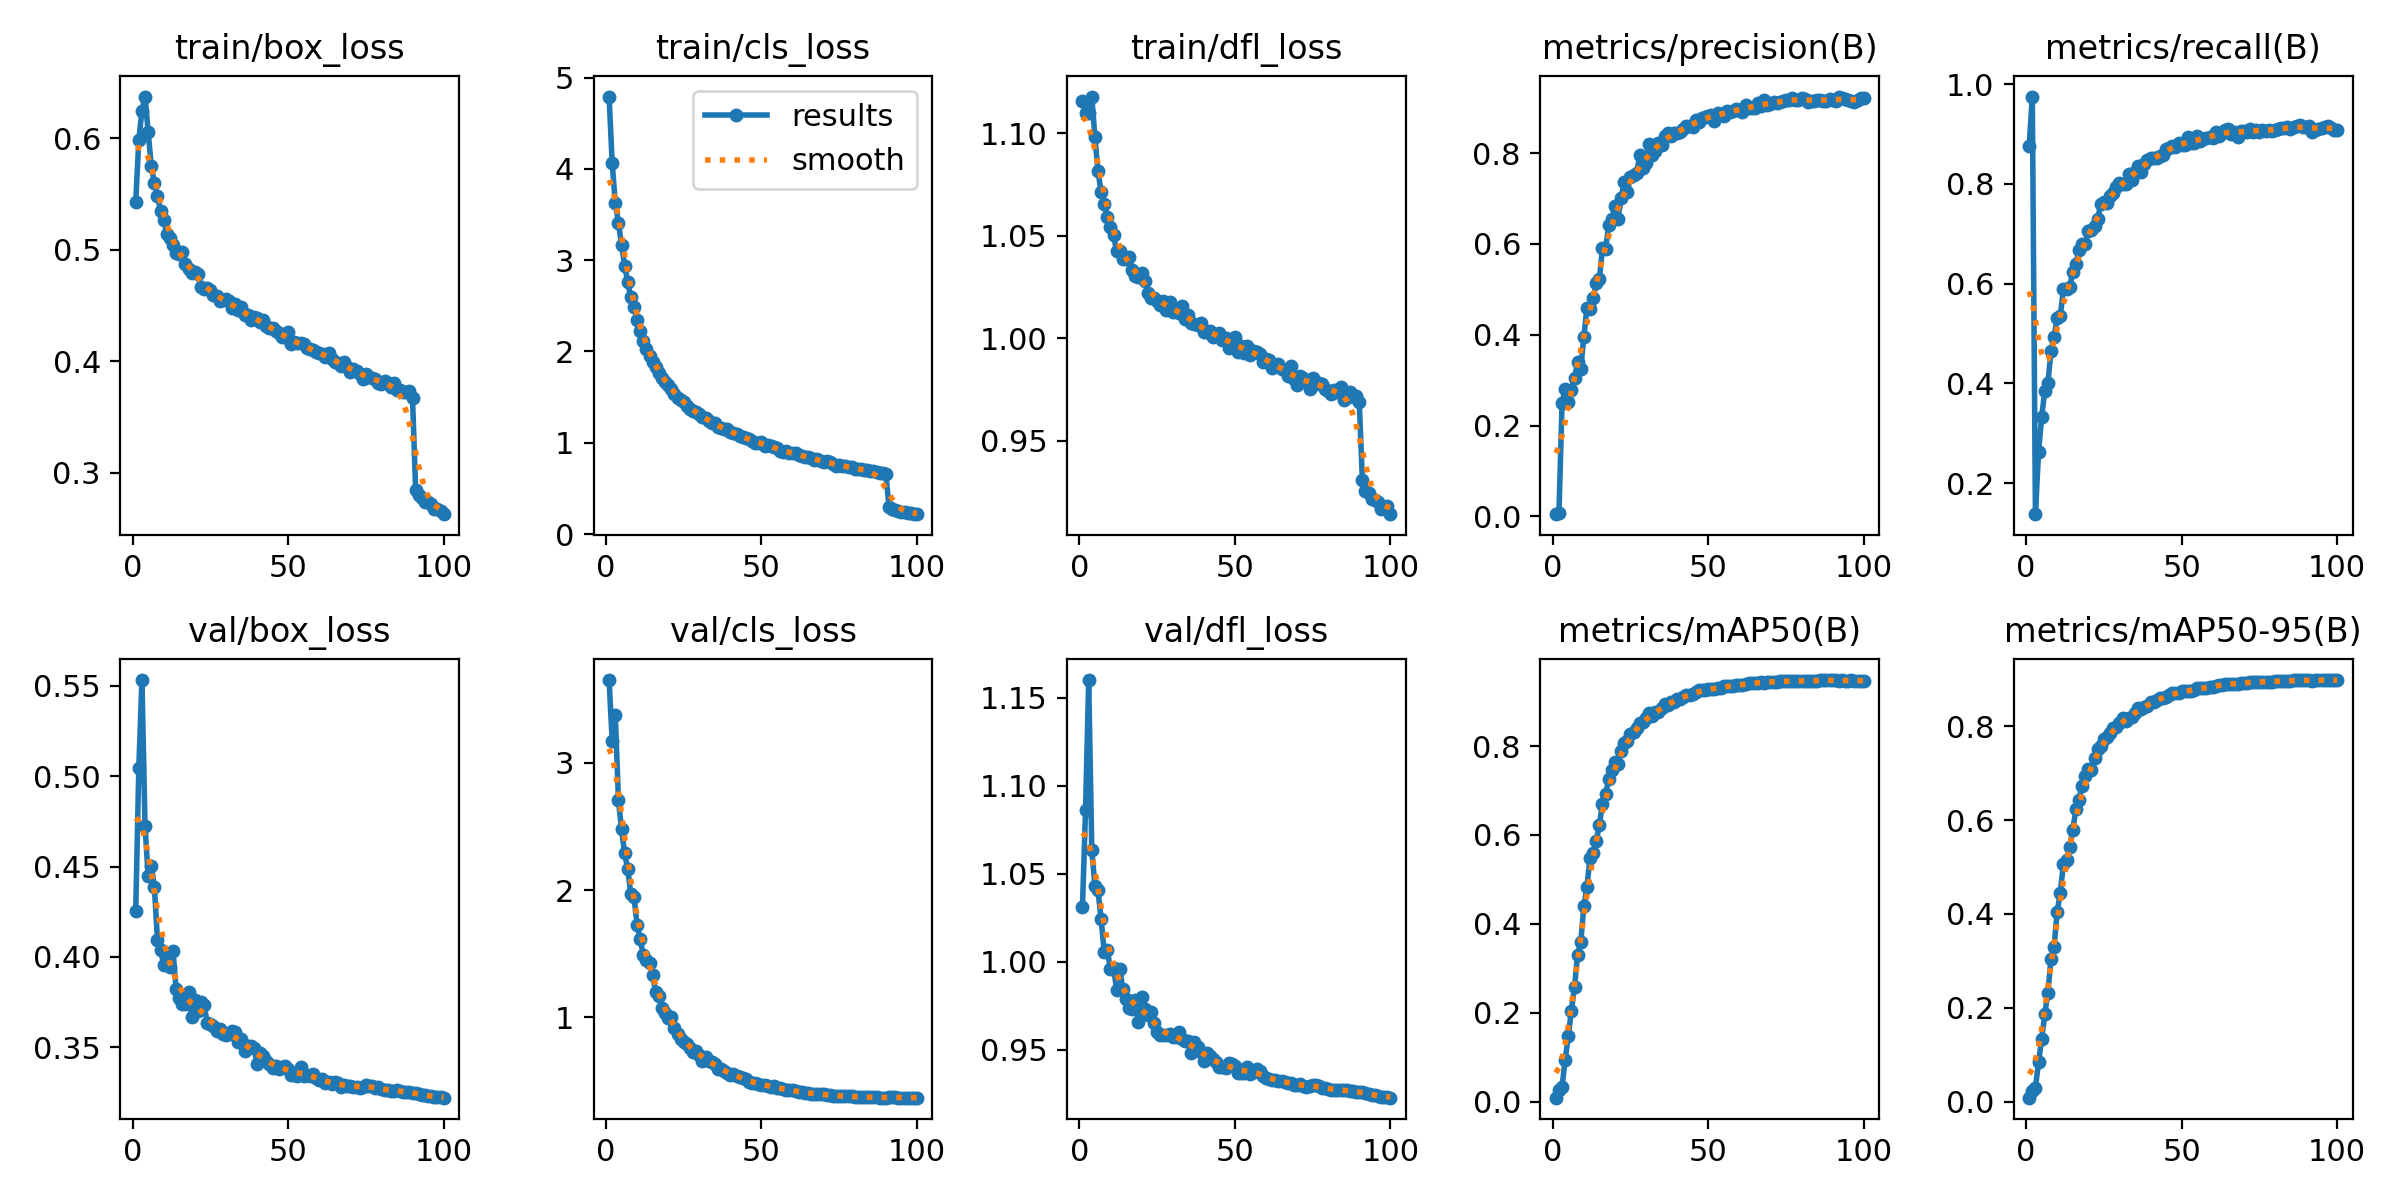

The table this chart was drawn from, first rows:
epoch, train/box_loss, train/cls_loss, train/dfl_loss, metrics/precision(B), metrics/recall(B), metrics/mAP50(B), metrics/mAP50-95(B), val/box_loss, val/cls_loss, val/dfl_loss, lr/pg0, lr/pg1, lr/pg2
1, 0.5424, 4.792, 1.116, 0.00505, 0.8767, 0.00888, 0.00821, 0.4253, 3.648, 1.031, 0.003327, 0.003327, 0.003327
2, 0.5986, 4.061, 1.11, 0.00744, 0.975, 0.02542, 0.02252, 0.5047, 3.168, 1.086, 0.006594, 0.006594, 0.006594
3, 0.6244, 3.628, 1.11, 0.25, 0.1376, 0.03388, 0.02918, 0.5531, 3.377, 1.16, 0.009796, 0.009796, 0.009796
4, 0.6373, 3.409, 1.118, 0.2803, 0.2628, 0.0942, 0.0843, 0.4724, 2.708, 1.063, 0.009703, 0.009703, 0.009703
5, 0.6055, 3.17, 1.098, 0.2513, 0.3318, 0.147, 0.1329, 0.4446, 2.477, 1.043, 0.009604, 0.009604, 0.009604
6, 0.5752, 2.94, 1.081, 0.2789, 0.3855, 0.2048, 0.1858, 0.4502, 2.288, 1.04, 0.009505, 0.009505, 0.009505
7, 0.5593, 2.756, 1.071, 0.3052, 0.3996, 0.2584, 0.2322, 0.4387, 2.163, 1.024, 0.009406, 0.009406, 0.009406
8, 0.5479, 2.592, 1.065, 0.3394, 0.4648, 0.331, 0.3047, 0.4095, 1.966, 1.006, 0.009307, 0.009307, 0.009307
9, 0.5345, 2.485, 1.059, 0.3254, 0.4933, 0.3582, 0.3305, 0.4039, 1.945, 1.006, 0.009208, 0.009208, 0.009208
10, 0.5263, 2.344, 1.054, 0.3948, 0.5314, 0.4396, 0.4052, 0.3957, 1.728, 0.9957, 0.009109, 0.009109, 0.009109
11, 0.5142, 2.226, 1.05, 0.4599, 0.5348, 0.483, 0.4456, 0.4019, 1.614, 0.9963, 0.00901, 0.00901, 0.00901
12, 0.5106, 2.117, 1.042, 0.4575, 0.59, 0.5491, 0.5069, 0.3943, 1.49, 0.984, 0.008911, 0.008911, 0.008911
13, 0.5037, 2.029, 1.042, 0.4812, 0.5886, 0.5593, 0.5143, 0.4032, 1.451, 0.9955, 0.008812, 0.008812, 0.008812
14, 0.4965, 1.948, 1.038, 0.5138, 0.5927, 0.586, 0.5431, 0.3822, 1.426, 0.9842, 0.008713, 0.008713, 0.008713
15, 0.4963, 1.887, 1.039, 0.5225, 0.6232, 0.623, 0.5783, 0.3775, 1.33, 0.9788, 0.008614, 0.008614, 0.008614
16, 0.4982, 1.827, 1.04, 0.5912, 0.6384, 0.6705, 0.6232, 0.3741, 1.199, 0.9735, 0.008515, 0.008515, 0.008515
17, 0.487, 1.76, 1.033, 0.5897, 0.6667, 0.6921, 0.6437, 0.3741, 1.171, 0.9733, 0.008416, 0.008416, 0.008416
18, 0.4823, 1.709, 1.03, 0.6414, 0.6787, 0.7258, 0.6731, 0.3805, 1.074, 0.9781, 0.008317, 0.008317, 0.008317
19, 0.4794, 1.664, 1.03, 0.6546, 0.6788, 0.7454, 0.6936, 0.3667, 1.035, 0.9655, 0.008218, 0.008218, 0.008218
20, 0.4795, 1.638, 1.032, 0.6827, 0.7052, 0.7639, 0.7091, 0.3763, 0.9929, 0.98, 0.008119, 0.008119, 0.008119
21, 0.4778, 1.587, 1.028, 0.656, 0.7075, 0.7605, 0.7077, 0.3703, 1.005, 0.9732, 0.00802, 0.00802, 0.00802
22, 0.4661, 1.537, 1.022, 0.7017, 0.7153, 0.7885, 0.7334, 0.3749, 0.9189, 0.9694, 0.007921, 0.007921, 0.007921
23, 0.4648, 1.496, 1.02, 0.7367, 0.729, 0.8076, 0.751, 0.3737, 0.8701, 0.971, 0.007822, 0.007822, 0.007822
24, 0.4653, 1.469, 1.02, 0.7153, 0.7591, 0.8113, 0.7576, 0.3632, 0.8322, 0.9651, 0.007723, 0.007723, 0.007723
25, 0.4638, 1.443, 1.018, 0.748, 0.7642, 0.8279, 0.772, 0.3631, 0.8067, 0.9598, 0.007624, 0.007624, 0.007624
26, 0.4594, 1.402, 1.016, 0.751, 0.7607, 0.8327, 0.7782, 0.362, 0.7889, 0.9585, 0.007525, 0.007525, 0.007525
27, 0.4588, 1.368, 1.018, 0.7569, 0.7748, 0.8412, 0.7849, 0.3589, 0.7626, 0.9583, 0.007426, 0.007426, 0.007426
28, 0.4542, 1.353, 1.014, 0.7957, 0.7812, 0.8524, 0.7965, 0.3602, 0.7265, 0.9581, 0.007327, 0.007327, 0.007327
29, 0.4544, 1.334, 1.018, 0.7674, 0.7939, 0.8535, 0.7976, 0.3572, 0.7385, 0.9591, 0.007228, 0.007228, 0.007228
30, 0.4554, 1.319, 1.013, 0.7788, 0.8026, 0.8622, 0.8062, 0.3571, 0.7042, 0.9569, 0.007129, 0.007129, 0.007129
31, 0.4537, 1.278, 1.013, 0.821, 0.8003, 0.8744, 0.8187, 0.3574, 0.6603, 0.9569, 0.00703, 0.00703, 0.00703
32, 0.4479, 1.269, 1.012, 0.7949, 0.7997, 0.8675, 0.8107, 0.3591, 0.6905, 0.9599, 0.006931, 0.006931, 0.006931
33, 0.4513, 1.242, 1.016, 0.8042, 0.8201, 0.8764, 0.8186, 0.3588, 0.655, 0.9557, 0.006832, 0.006832, 0.006832
34, 0.4459, 1.218, 1.009, 0.8232, 0.8068, 0.8775, 0.8207, 0.3531, 0.6466, 0.9548, 0.006733, 0.006733, 0.006733
35, 0.4482, 1.214, 1.011, 0.8185, 0.8235, 0.8866, 0.8287, 0.3549, 0.6332, 0.9546, 0.006634, 0.006634, 0.006634
36, 0.441, 1.173, 1.008, 0.8386, 0.8351, 0.8945, 0.8392, 0.3482, 0.5973, 0.9478, 0.006535, 0.006535, 0.006535
37, 0.4411, 1.159, 1.007, 0.8442, 0.8229, 0.8935, 0.8365, 0.3508, 0.5973, 0.9544, 0.006436, 0.006436, 0.006436
38, 0.4365, 1.156, 1.006, 0.8386, 0.8393, 0.8986, 0.8413, 0.3508, 0.5826, 0.9515, 0.006337, 0.006337, 0.006337
39, 0.4399, 1.147, 1.007, 0.8439, 0.8472, 0.9002, 0.8442, 0.3496, 0.5644, 0.9484, 0.006238, 0.006238, 0.006238
40, 0.4387, 1.122, 1.003, 0.8437, 0.8517, 0.9064, 0.8525, 0.3409, 0.5458, 0.9432, 0.006139, 0.006139, 0.006139
41, 0.4354, 1.108, 1.003, 0.8473, 0.8508, 0.9067, 0.8515, 0.3467, 0.5562, 0.948, 0.00604, 0.00604, 0.00604
42, 0.4372, 1.096, 1.004, 0.8524, 0.8522, 0.911, 0.8558, 0.3452, 0.5369, 0.9461, 0.005941, 0.005941, 0.005941
43, 0.4313, 1.078, 1, 0.8601, 0.8566, 0.9149, 0.8596, 0.3426, 0.5291, 0.9443, 0.005842, 0.005842, 0.005842
44, 0.4299, 1.058, 1.002, 0.8599, 0.8585, 0.9152, 0.8608, 0.3408, 0.5258, 0.9427, 0.005743, 0.005743, 0.005743
45, 0.4297, 1.05, 1.003, 0.8581, 0.8689, 0.9165, 0.8624, 0.3387, 0.5148, 0.9401, 0.005644, 0.005644, 0.005644
46, 0.4268, 1.044, 0.9992, 0.8739, 0.872, 0.9213, 0.8676, 0.3399, 0.4952, 0.9399, 0.005545, 0.005545, 0.005545
47, 0.4252, 1.023, 1, 0.8694, 0.8757, 0.9253, 0.8711, 0.338, 0.4882, 0.9395, 0.005446, 0.005446, 0.005446
48, 0.4218, 0.997, 0.9953, 0.8769, 0.874, 0.9254, 0.8711, 0.3394, 0.4847, 0.9423, 0.005347, 0.005347, 0.005347
49, 0.4215, 0.9999, 0.9977, 0.8792, 0.8822, 0.9261, 0.8712, 0.3399, 0.4794, 0.9418, 0.005248, 0.005248, 0.005248
50, 0.4263, 1.004, 1.001, 0.8825, 0.878, 0.9294, 0.8755, 0.3381, 0.4735, 0.9407, 0.005149, 0.005149, 0.005149
51, 0.4155, 0.9692, 0.9931, 0.883, 0.8778, 0.9285, 0.8751, 0.3348, 0.4684, 0.9366, 0.00505, 0.00505, 0.00505
52, 0.4171, 0.981, 0.996, 0.87, 0.8934, 0.9291, 0.8759, 0.3349, 0.4654, 0.9368, 0.004951, 0.004951, 0.004951
53, 0.4165, 0.9596, 0.993, 0.8885, 0.8817, 0.9301, 0.8759, 0.3341, 0.4562, 0.9365, 0.004852, 0.004852, 0.004852
54, 0.4159, 0.9534, 0.9962, 0.8871, 0.8811, 0.9311, 0.8767, 0.3391, 0.4589, 0.9399, 0.004753, 0.004753, 0.004753
55, 0.4152, 0.9429, 0.9917, 0.8826, 0.8959, 0.9344, 0.8811, 0.3343, 0.4438, 0.9359, 0.004654, 0.004654, 0.004654
56, 0.4116, 0.9152, 0.9939, 0.8934, 0.8858, 0.9344, 0.8814, 0.335, 0.4433, 0.9375, 0.004555, 0.004555, 0.004555
57, 0.4109, 0.8957, 0.9932, 0.8901, 0.89, 0.9349, 0.8808, 0.3345, 0.4409, 0.9387, 0.004456, 0.004456, 0.004456
58, 0.4097, 0.9092, 0.9924, 0.8922, 0.8915, 0.9357, 0.8819, 0.3355, 0.4324, 0.9376, 0.004357, 0.004357, 0.004357
59, 0.4078, 0.8908, 0.9886, 0.8974, 0.894, 0.9368, 0.8843, 0.333, 0.4274, 0.935, 0.004258, 0.004258, 0.004258
60, 0.4069, 0.8863, 0.9898, 0.8953, 0.8926, 0.9374, 0.885, 0.3319, 0.4304, 0.9337, 0.004159, 0.004159, 0.004159
... 40 more rows
